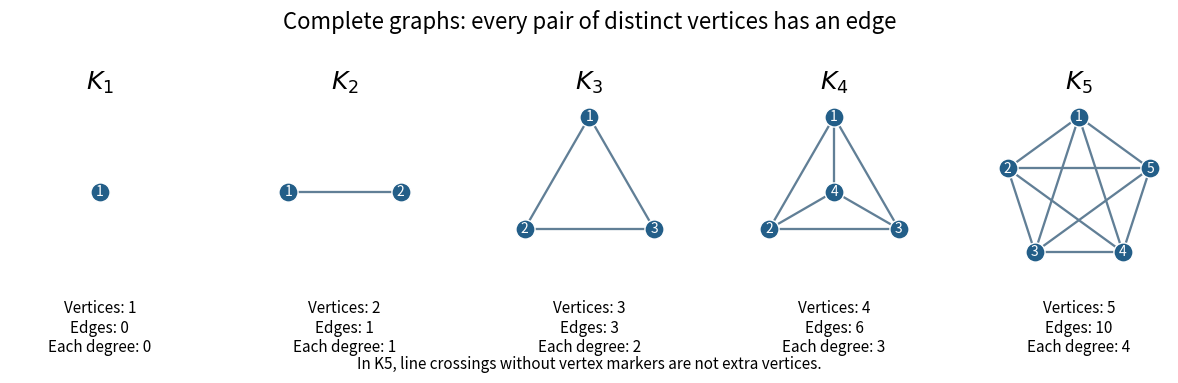

Recreate this plot in Python. (Note: this script raises an exception after producing the figure.)
"""Draw complete graphs K1 through K5, with exact edge and degree counts."""
from pathlib import Path
from itertools import combinations
import matplotlib.pyplot as plt
import numpy as np


def positions(n):
    if n == 1:
        return np.array([[0., 0.]])
    if n == 2:
        return np.array([[-.75, 0.], [.75, 0.]])
    if n == 4:
        angles = np.pi / 2 + 2 * np.pi * np.arange(3) / 3
        return np.vstack((np.column_stack((np.cos(angles), np.sin(angles))), [0., 0.]))
    angles = np.pi / 2 + 2 * np.pi * np.arange(n) / n
    return np.column_stack((np.cos(angles), np.sin(angles)))


def main():
    fig, axes = plt.subplots(1, 5, figsize=(12.4, 3.8), dpi=100, facecolor="white")
    for n, ax in enumerate(axes, 1):
        p = positions(n)
        for i, j in combinations(range(n), 2):
            ax.plot(p[[i, j], 0], p[[i, j], 1], color="#617f96", lw=1.65, zorder=1)
        ax.scatter(p[:, 0], p[:, 1], s=190, facecolor="#235e88", edgecolor="white", lw=1, zorder=3)
        for i, (x, y) in enumerate(p, 1):
            ax.text(x, y, str(i), color="white", ha="center", va="center", fontsize=10, zorder=4)
        ax.set_aspect("equal"); ax.set(xlim=(-1.2, 1.2), ylim=(-1.25, 1.25))
        ax.axis("off"); ax.set_title(rf"$K_{n}$", fontsize=18)
        ax.text(.5, -.08, f"Vertices: {n}\nEdges: {n * (n - 1) // 2}\nEach degree: {n - 1}",
                transform=ax.transAxes, ha="center", va="top", fontsize=11)
    fig.suptitle("Complete graphs: every pair of distinct vertices has an edge", fontsize=16)
    fig.text(.5, .035, "In K5, line crossings without vertex markers are not extra vertices.", ha="center", fontsize=11)
    fig.tight_layout(rect=(0, .19, 1, .89), w_pad=1)
    fig.savefig(Path.cwd() / (Path(__file__).stem + ".png"), facecolor="white", transparent=False)
    plt.close(fig)


if __name__ == "__main__":
    main()
